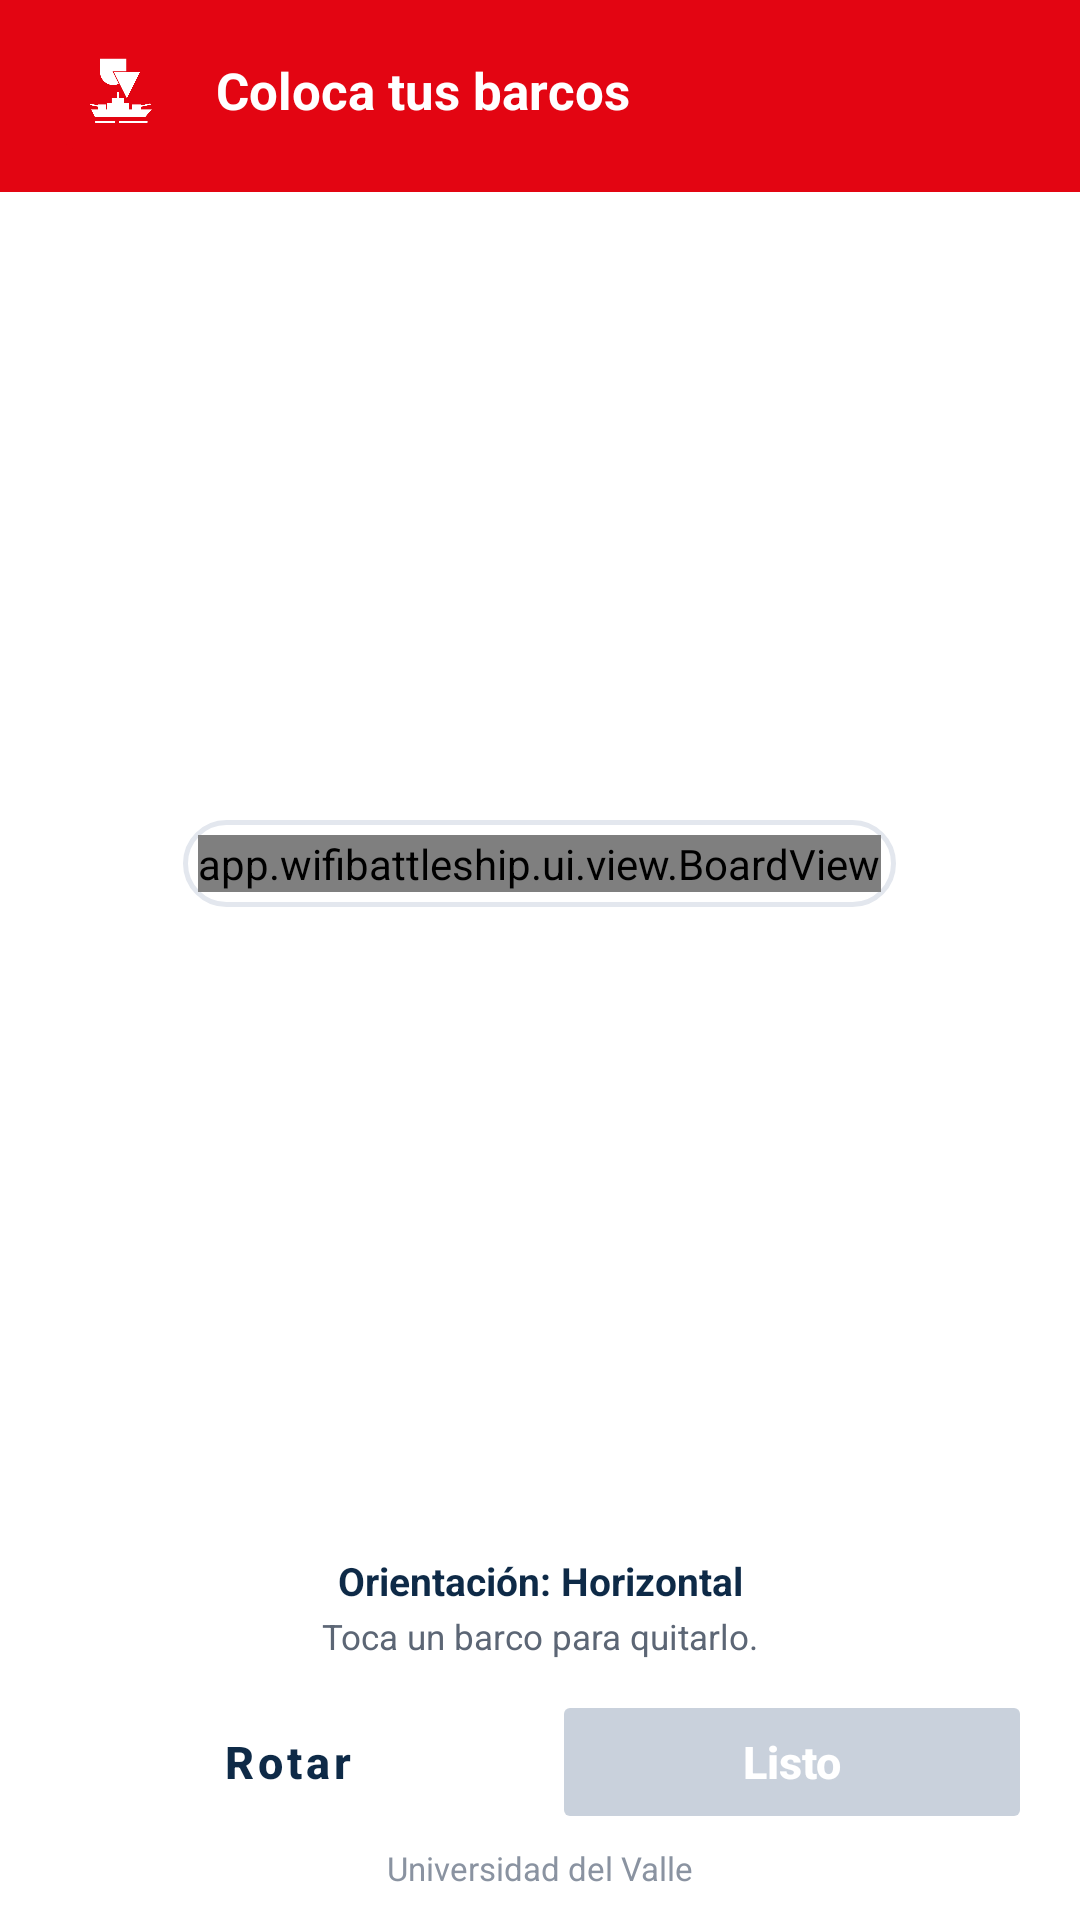

This screen was rendered from an Android layout file. Write that file and the resources it references.
<!-- AndroidManifest.xml: application theme Theme.WiFiBattleShip -->
<!-- res/layout/activity_placement.xml -->
<?xml version="1.0" encoding="utf-8"?>
<LinearLayout xmlns:android="http://schemas.android.com/apk/res/android"
    xmlns:app="http://schemas.android.com/apk/res-auto"
    xmlns:tools="http://schemas.android.com/tools"
    android:layout_width="match_parent"
    android:layout_height="match_parent"
    android:background="@drawable/bg_grid"
    android:orientation="vertical">

    
    <LinearLayout
        android:layout_width="match_parent"
        android:layout_height="wrap_content"
        android:background="@color/univalle_red"
        android:fitsSystemWindows="true"
        android:gravity="center_vertical"
        android:orientation="horizontal"
        android:paddingStart="20dp"
        android:paddingTop="10dp"
        android:paddingEnd="20dp"
        android:paddingBottom="14dp">

        <ImageView
            android:layout_width="40dp"
            android:layout_height="40dp"
            android:contentDescription="@string/app_name"
            android:src="@drawable/logo_app" />

        <LinearLayout
            android:layout_width="wrap_content"
            android:layout_height="wrap_content"
            android:layout_marginStart="12dp"
            android:orientation="vertical">

            <TextView
                android:layout_width="wrap_content"
                android:layout_height="wrap_content"
                android:text="@string/placement_title"
                android:textColor="@color/white"
                android:textSize="17sp"
                android:textStyle="bold" />

        </LinearLayout>

    </LinearLayout>

    
    <LinearLayout
        android:layout_width="match_parent"
        android:layout_height="0dp"
        android:layout_weight="1"
        android:orientation="vertical"
        android:paddingStart="16dp"
        android:paddingTop="12dp"
        android:paddingEnd="16dp">

        
        <FrameLayout
            android:layout_width="match_parent"
            android:layout_height="0dp"
            android:layout_weight="1"
            tools:ignore="NestedWeights">

            <FrameLayout
                android:layout_width="wrap_content"
                android:layout_height="wrap_content"
                android:layout_gravity="center"
                android:background="@drawable/bg_cell_normal"
                android:padding="5dp"
                tools:ignore="UselessParent">

                <app.wifibattleship.ui.view.BoardView
                    android:id="@+id/boardView"
                    android:layout_width="wrap_content"
                    android:layout_height="wrap_content" />

            </FrameLayout>

        </FrameLayout>

        
        <LinearLayout
            android:id="@+id/tray"
            android:layout_width="match_parent"
            android:layout_height="wrap_content"
            android:layout_marginTop="10dp"
            android:gravity="center"
            android:orientation="horizontal" />

        <TextView
            android:id="@+id/tvOrientation"
            android:layout_width="match_parent"
            android:layout_height="wrap_content"
            android:layout_marginTop="8dp"
            android:gravity="center"
            android:text="@string/orientation_horizontal"
            android:textColor="@color/navy"
            android:textSize="13sp"
            android:textStyle="bold" />

        <TextView
            android:id="@+id/tvStatus"
            android:layout_width="match_parent"
            android:layout_height="wrap_content"
            android:layout_marginTop="2dp"
            android:gravity="center"
            android:text="@string/placement_hint"
            android:textColor="@color/text_muted"
            android:textSize="11.5sp" />

        
        <LinearLayout
            android:layout_width="match_parent"
            android:layout_height="wrap_content"
            android:layout_marginTop="10dp"
            android:baselineAligned="false"
            android:orientation="horizontal">

            <Button
                android:id="@+id/btnRotate"
                style="@style/Widget.MaterialComponents.Button.OutlinedButton"
                android:layout_width="0dp"
                android:layout_height="wrap_content"
                android:layout_weight="1"
                android:padding="12dp"
                android:text="@string/rotate"
                android:textAllCaps="false"
                android:textColor="@color/navy"
                android:textSize="15sp"
                android:textStyle="bold"
                app:cornerRadius="12dp"
                app:strokeColor="@color/line_strong"
                app:strokeWidth="2dp" />

            <Button
                android:id="@+id/btnReady"
                android:layout_width="0dp"
                android:layout_height="wrap_content"
                android:layout_marginStart="8dp"
                android:layout_weight="1"
                android:enabled="false"
                android:padding="12dp"
                android:text="@string/ready"
                android:textAllCaps="false"
                android:textColor="@color/white"
                android:textSize="15sp"
                android:textStyle="bold"
                app:backgroundTint="@color/btn_red_bg"
                app:cornerRadius="12dp"
                tools:ignore="ButtonStyle" />

        </LinearLayout>

        <TextView
            android:layout_width="match_parent"
            android:layout_height="wrap_content"
            android:layout_marginTop="4dp"
            android:gravity="center"
            android:paddingBottom="10dp"
            android:text="@string/footer_univalle"
            android:textColor="@color/text_muted_light"
            android:textSize="11sp" />

    </LinearLayout>

</LinearLayout>
<!-- resources referenced by this layout -->
<resources>
  <color name="line_strong">#C9D1DC</color>
  <color name="navy">#0E2A47</color>
  <color name="text_muted">#5C6675</color>
  <color name="text_muted_light">#8A93A1</color>
  <color name="univalle_red">#E30512</color>
  <color name="white">#FFFFFFFF</color>
  <!-- drawable bg_cell_normal (drawable) -->
  <?xml version="1.0" encoding="utf-8"?>
  <shape xmlns:android="http://schemas.android.com/apk/res/android"
      android:shape="rectangle">
      <corners android:radius="14dp" />
      <solid android:color="@color/white" />
      <stroke android:width="1.5dp" android:color="@color/card_line" />
  </shape>
  <!-- drawable logo_app: png bitmap (drawable-nodpi, 11834 bytes) -->
  <string name="app_name">WiFi BattleShip</string>
  <string name="footer_univalle">Universidad del Valle</string>
  <string name="orientation_horizontal">Orientación: Horizontal</string>
  <string name="placement_hint">Toca un barco para quitarlo.</string>
  <string name="placement_title">Coloca tus barcos</string>
  <string name="ready">Listo</string>
  <string name="rotate">Rotar</string>
  <style name="Theme.WiFiBattleShip" parent="Theme.MaterialComponents.Light.NoActionBar">
          <item name="colorPrimary">@color/univalle_red</item>
          <item name="colorPrimaryVariant">@color/univalle_red_dark</item>
          <item name="colorOnPrimary">@color/white</item>
          <item name="colorSecondary">@color/accent</item>
          <item name="colorOnSecondary">@color/black</item>
          <item name="android:statusBarColor">@color/univalle_red</item>
          <item name="android:forceDarkAllowed" tools:targetApi="q">false</item>
          <item name="materialAlertDialogTheme">@style/ThemeOverlay.WiFiBattleShip.Dialog</item>
      </style>
  <color name="card_line">#E3E7EE</color>
  <color name="univalle_red_dark">#A80410</color>
  <color name="accent">#FFC107</color>
  <color name="black">#FF000000</color>
  <style name="ThemeOverlay.WiFiBattleShip.Dialog" parent="ThemeOverlay.MaterialComponents.MaterialAlertDialog">
          <item name="shapeAppearanceOverlay">@style/ShapeAppearance.WiFiBattleShip.Dialog</item>
          <item name="materialAlertDialogTitleTextStyle">@style/TextAppearance.WiFiBattleShip.DialogTitle</item>
          <item name="materialAlertDialogBodyTextStyle">@style/TextAppearance.WiFiBattleShip.DialogBody</item>
          <item name="buttonBarPositiveButtonStyle">@style/Widget.WiFiBattleShip.DialogButton.Positive</item>
          <item name="buttonBarNegativeButtonStyle">@style/Widget.WiFiBattleShip.DialogButton.Negative</item>
      </style>
  <style name="ShapeAppearance.WiFiBattleShip.Dialog" parent="">
          <item name="cornerFamily">rounded</item>
          <item name="cornerSize">14dp</item>
      </style>
  <style name="TextAppearance.WiFiBattleShip.DialogTitle" parent="MaterialAlertDialog.MaterialComponents.Title.Text">
          <item name="android:textColor">@color/navy</item>
          <item name="android:textStyle">bold</item>
          <item name="android:textSize">18sp</item>
      </style>
  <style name="TextAppearance.WiFiBattleShip.DialogBody" parent="MaterialAlertDialog.MaterialComponents.Body.Text">
          <item name="android:textColor">@color/text_muted</item>
          <item name="android:textSize">14sp</item>
      </style>
  <style name="Widget.WiFiBattleShip.DialogButton.Positive" parent="Widget.MaterialComponents.Button">
          <item name="backgroundTint">@color/univalle_red</item>
          <item name="android:textColor">@color/white</item>
          <item name="android:textAllCaps">false</item>
          <item name="android:textStyle">bold</item>
          <item name="cornerRadius">10dp</item>
      </style>
  <style name="Widget.WiFiBattleShip.DialogButton.Negative" parent="Widget.MaterialComponents.Button.TextButton.Dialog">
          <item name="android:textColor">@color/text_muted</item>
          <item name="android:textAllCaps">false</item>
          <item name="android:textStyle">bold</item>
      </style>
</resources>
